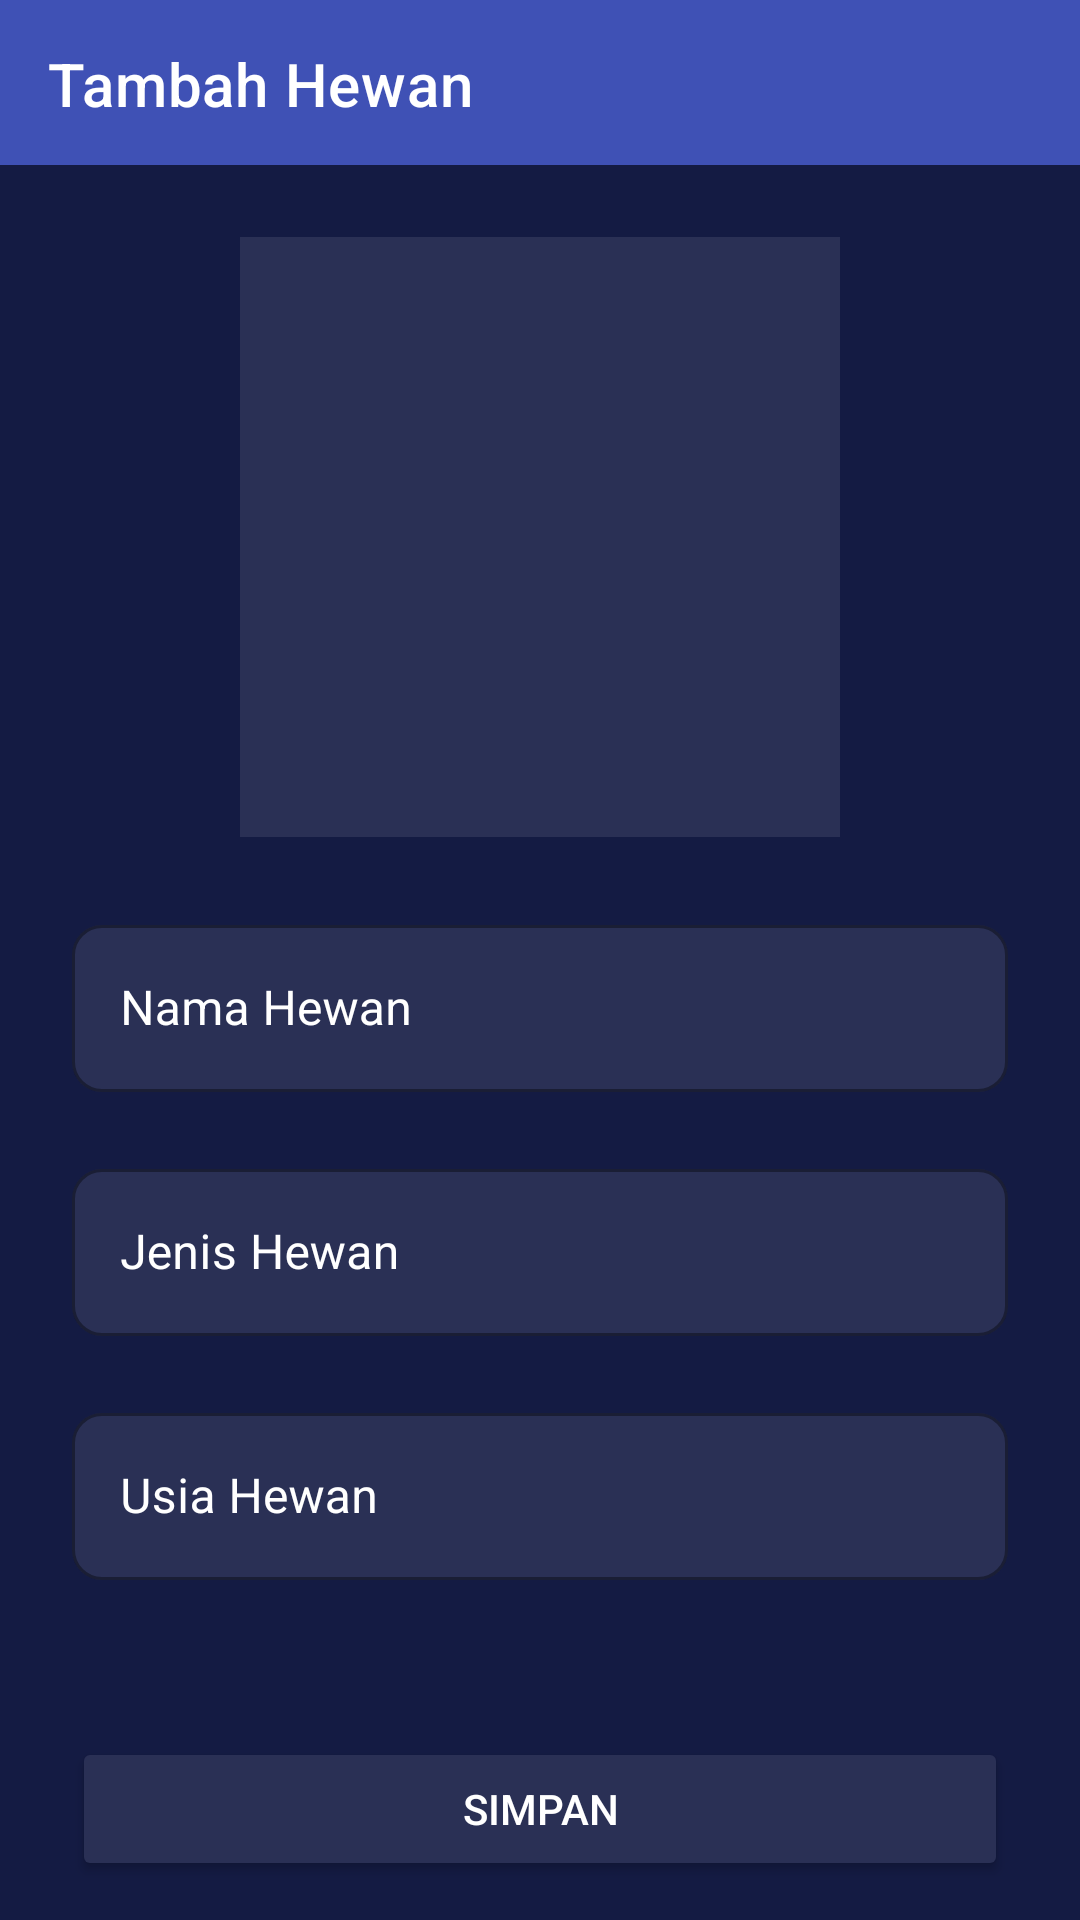

Write the Android layout XML for this screen, with the resource values it uses.
<!-- AndroidManifest.xml: application theme Theme.Week1_0706012110053 -->
<!-- res/layout/activity_add_edit.xml -->
<?xml version="1.0" encoding="utf-8"?>
<androidx.constraintlayout.widget.ConstraintLayout xmlns:android="http://schemas.android.com/apk/res/android"
    xmlns:app="http://schemas.android.com/apk/res-auto"
    xmlns:tools="http://schemas.android.com/tools"
    android:layout_width="match_parent"
    android:layout_height="match_parent"
    android:background="#141B43"
    tools:context=".AddEdit">

    <androidx.appcompat.widget.Toolbar
        android:id="@+id/toolbar2"
        android:layout_width="0dp"
        android:layout_height="wrap_content"
        android:background="#3F51B5"
        android:minHeight="?attr/actionBarSize"
        android:theme="?attr/actionBarTheme"
        app:layout_constraintEnd_toEndOf="parent"
        app:layout_constraintHorizontal_bias="0.0"
        app:layout_constraintStart_toStartOf="parent"
        app:layout_constraintTop_toTopOf="parent"
        app:navigationIcon="@drawable/back_foreground"
        app:title="Tambah Hewan"
        app:titleTextColor="#FFFFFF" />

    <ScrollView
        android:id="@+id/scrollView3"
        android:layout_width="match_parent"
        android:layout_height="match_parent"
        android:layout_marginTop="55dp"
        android:background="#141B43"
        app:layout_constraintEnd_toEndOf="parent"
        app:layout_constraintStart_toStartOf="parent"
        app:layout_constraintTop_toTopOf="parent">

        <androidx.constraintlayout.widget.ConstraintLayout
            android:layout_width="match_parent"
            android:layout_height="wrap_content"
            android:background="#141B43">

            <ImageView
                android:id="@+id/cardimage"
                android:layout_width="200dp"
                android:layout_height="200dp"
                android:layout_marginTop="24dp"
                android:layout_weight="1"
                android:background="#2A3055"
                app:layout_constraintEnd_toEndOf="parent"
                app:layout_constraintStart_toStartOf="parent"
                app:layout_constraintTop_toTopOf="parent"
                tools:srcCompat="@drawable/picture" />

            <com.google.android.material.textfield.TextInputLayout
                android:id="@+id/nama"
                style="@style/Widget.MaterialComponents.TextInputLayout.OutlinedBox"
                android:layout_width="0dp"
                android:layout_height="wrap_content"
                android:layout_marginStart="24dp"
                android:layout_marginTop="24dp"
                android:layout_marginEnd="24dp"
                android:textColorHint="#FFFFFF"
                app:boxBackgroundColor="#2A3055"
                app:boxCornerRadiusBottomEnd="10dp"
                app:boxCornerRadiusBottomStart="10dp"
                app:boxCornerRadiusTopEnd="10dp"
                app:boxCornerRadiusTopStart="10dp"
                app:errorEnabled="true"
                app:hintTextColor="#FFFFFF"
                app:layout_constraintEnd_toEndOf="parent"
                app:layout_constraintStart_toStartOf="parent"
                app:layout_constraintTop_toBottomOf="@+id/cardimage"
                app:placeholderTextColor="#FFFFFF"
                app:prefixTextColor="#FFFFFF"
                app:suffixTextColor="#FFFFFF">

                <com.google.android.material.textfield.TextInputEditText
                    android:layout_width="match_parent"
                    android:layout_height="wrap_content"
                    android:hint="Nama Hewan"
                    android:textColor="#FFFFFF" />

            </com.google.android.material.textfield.TextInputLayout>

            <com.google.android.material.textfield.TextInputLayout
                android:id="@+id/jenis"
                style="@style/Widget.MaterialComponents.TextInputLayout.OutlinedBox"
                android:layout_width="0dp"
                android:layout_height="wrap_content"
                android:textColorHint="#FFFFFF"
                app:boxBackgroundColor="#2A3055"
                app:boxCornerRadiusBottomEnd="10dp"
                app:boxCornerRadiusBottomStart="10dp"
                app:boxCornerRadiusTopEnd="10dp"
                app:boxCornerRadiusTopStart="10dp"
                app:errorEnabled="true"
                app:hintTextColor="#FFFFFF"
                app:layout_constraintEnd_toEndOf="@+id/nama"
                app:layout_constraintStart_toStartOf="@+id/nama"
                app:layout_constraintTop_toBottomOf="@+id/nama"
                app:placeholderTextColor="#FFFFFF"
                app:prefixTextColor="#FFFFFF"
                app:suffixTextColor="#FFFFFF">

                <com.google.android.material.textfield.TextInputEditText
                    android:layout_width="match_parent"
                    android:layout_height="wrap_content"
                    android:hint="Jenis Hewan"
                    android:textColor="#FFFFFF" />
            </com.google.android.material.textfield.TextInputLayout>

            <com.google.android.material.textfield.TextInputLayout
                android:id="@+id/usia"
                style="@style/Widget.MaterialComponents.TextInputLayout.OutlinedBox"
                android:layout_width="0dp"
                android:layout_height="wrap_content"
                android:textColorHint="#FFFFFF"
                app:boxBackgroundColor="#2A3055"
                app:boxCornerRadiusBottomEnd="10dp"
                app:boxCornerRadiusBottomStart="10dp"
                app:boxCornerRadiusTopEnd="10dp"
                app:boxCornerRadiusTopStart="10dp"
                app:errorEnabled="true"
                app:hintTextColor="#FFFFFF"
                app:layout_constraintEnd_toEndOf="@+id/jenis"
                app:layout_constraintStart_toStartOf="@+id/jenis"
                app:layout_constraintTop_toBottomOf="@+id/jenis"
                app:placeholderTextColor="#FFFFFF"
                app:prefixTextColor="#FFFFFF"
                app:suffixTextColor="#FFFFFF">

                <com.google.android.material.textfield.TextInputEditText
                    android:layout_width="match_parent"
                    android:layout_height="wrap_content"
                    android:hint="Usia Hewan"
                    android:inputType="phone"
                    android:textColor="#FFFFFF" />
            </com.google.android.material.textfield.TextInputLayout>

            <Button
                android:id="@+id/addAnimal"
                android:layout_width="match_parent"
                android:layout_height="wrap_content"
                android:layout_marginStart="24dp"
                android:layout_marginTop="32dp"
                android:layout_marginEnd="24dp"
                android:backgroundTint="#2A3055"
                android:text="SIMPAN"
                android:textColor="#FFFFFF"
                android:textColorHint="#FFFFFF"
                app:cornerRadius="50dp"
                app:layout_constraintEnd_toEndOf="parent"
                app:layout_constraintStart_toStartOf="parent"
                app:layout_constraintTop_toBottomOf="@+id/usia" />
        </androidx.constraintlayout.widget.ConstraintLayout>
    </ScrollView>

</androidx.constraintlayout.widget.ConstraintLayout>
<!-- resources referenced by this layout -->
<resources>
  <style name="Theme.Week1_0706012110053" parent="Theme.MaterialComponents.DayNight.NoActionBar">
          
          <item name="colorPrimary">@color/purple_500</item>
          <item name="colorPrimaryVariant">@color/purple_700</item>
          <item name="colorOnPrimary">@color/white</item>
          
          <item name="colorSecondary">@color/teal_200</item>
          <item name="colorSecondaryVariant">@color/teal_700</item>
          <item name="colorOnSecondary">@color/black</item>
          
          <item name="android:statusBarColor" tools:targetApi="l">?attr/colorPrimaryVariant</item>
          
      </style>
  <!-- not gathered from this repository: default colours our renderer supplied (Android Studio template values) -->
  <color name="purple_500">#FF6200EE</color>
  <color name="purple_700">#FF3700B3</color>
  <color name="teal_200">#FF03DAC5</color>
  <color name="teal_700">#FF018786</color>
  <color name="black">#FF000000</color>
  <color name="white">#FFFFFFFF</color>
</resources>
